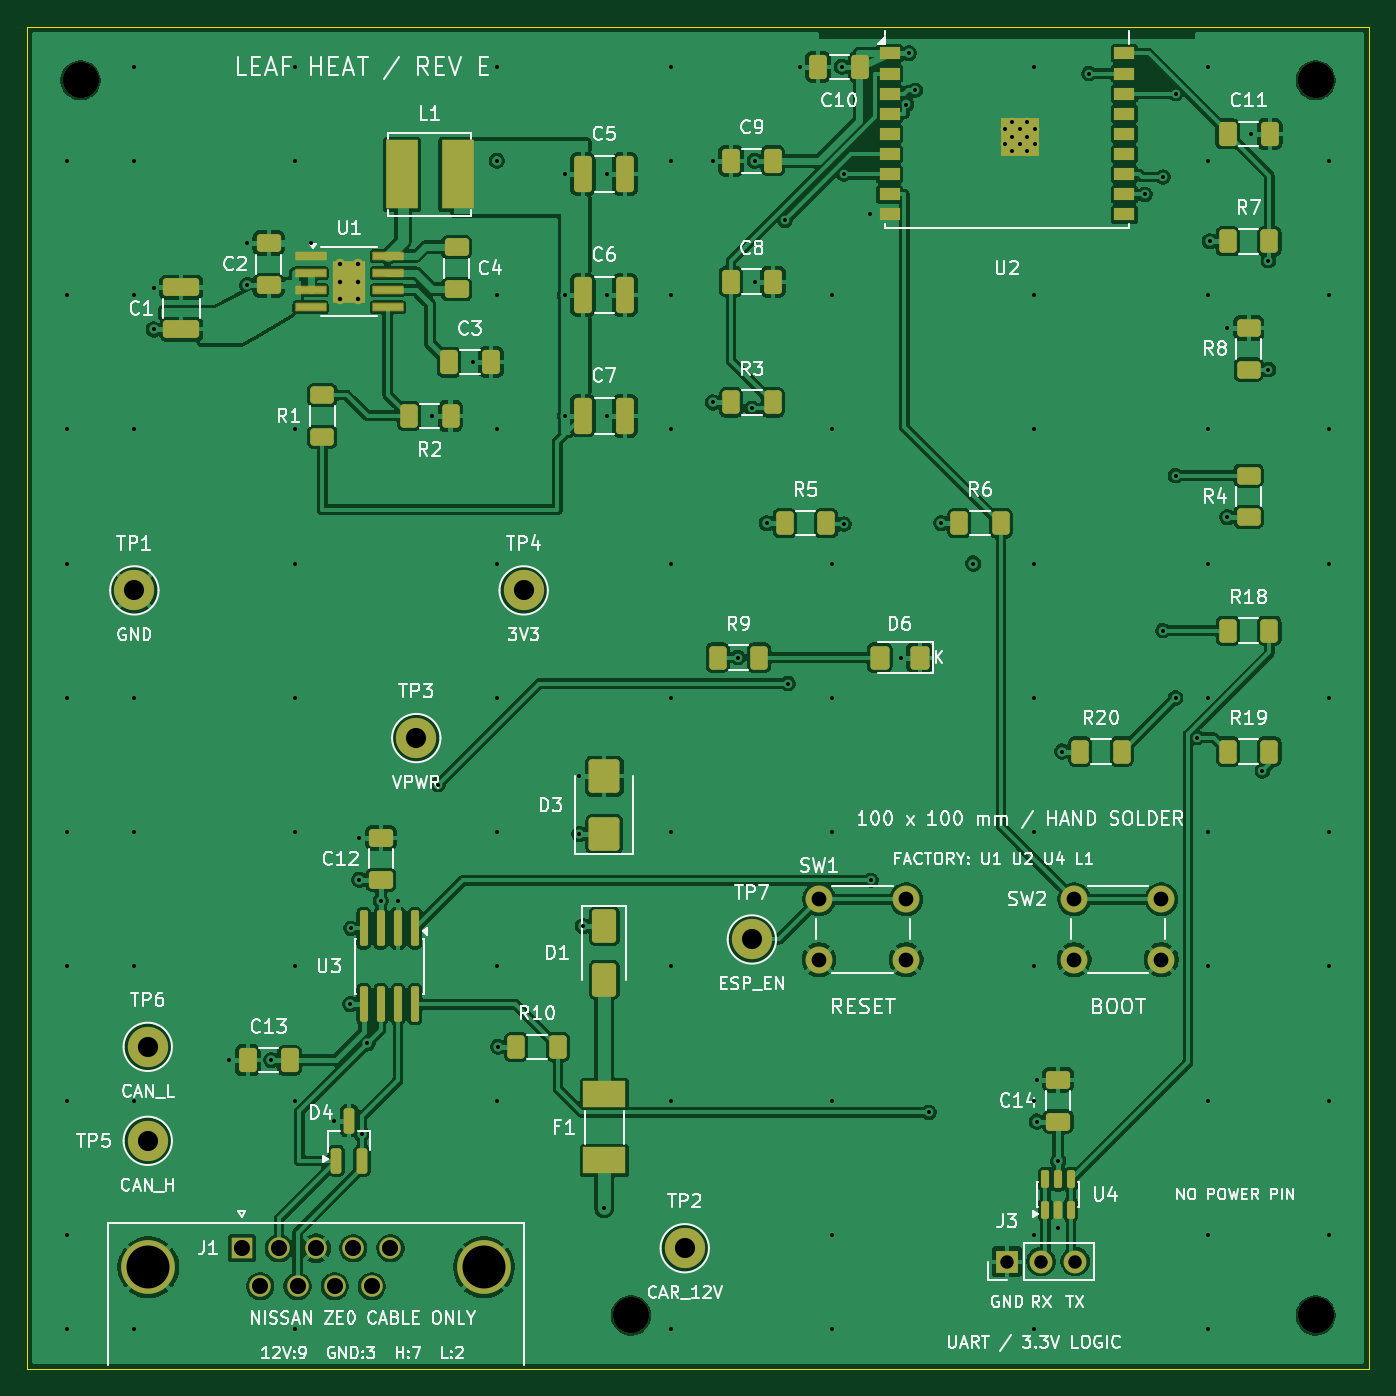
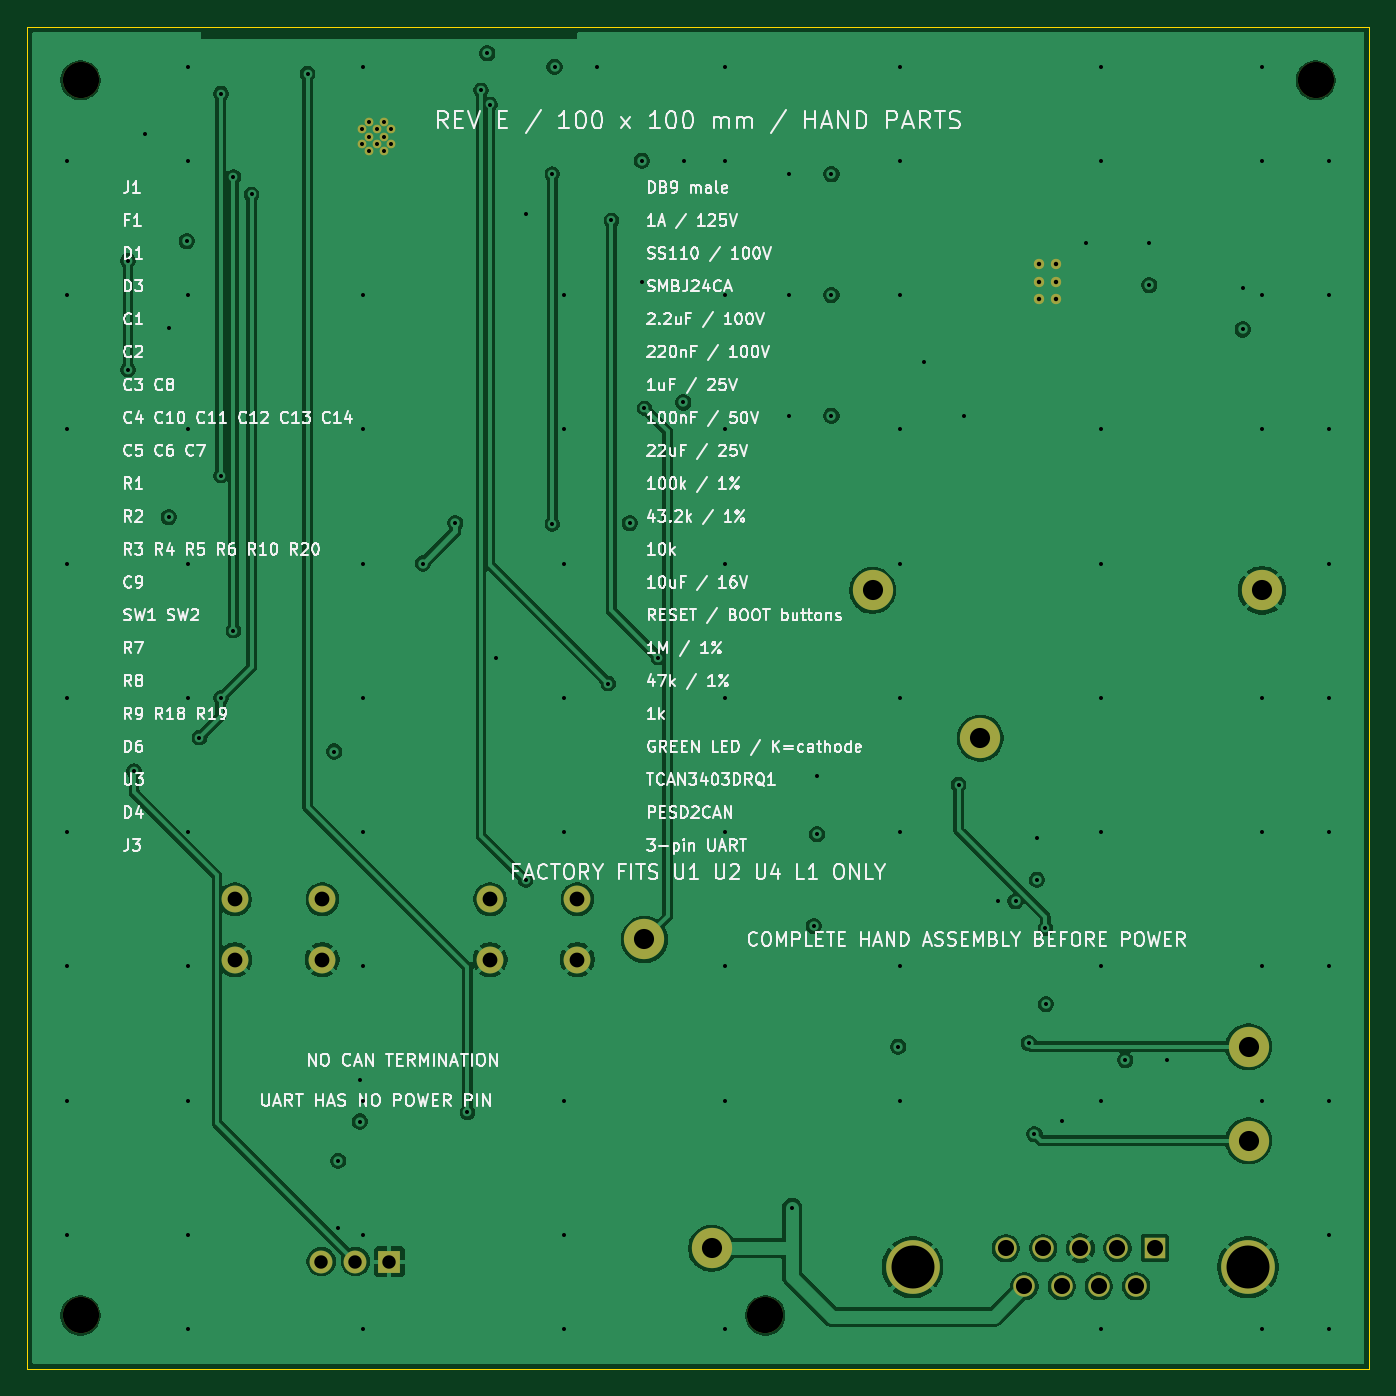
Circuit board: 11 layer files. Board 100.0 x 100.0 mm.
- bottom_copper: leaf-heat-v5-B_Cu.gbl (96454 bytes)
- bottom_mask: leaf-heat-v5-B_Mask.gbs (2201 bytes)
- paste: leaf-heat-v5-B_Paste.gbp (454 bytes)
- bottom_silk: leaf-heat-v5-B_Silkscreen.gbo (157715 bytes)
- outline: leaf-heat-v5-Edge_Cuts.gm1 (620 bytes)
- top_copper: leaf-heat-v5-F_Cu.gtl (325819 bytes)
- top_mask: leaf-heat-v5-F_Mask.gts (7777 bytes)
- paste: leaf-heat-v5-F_Paste.gtp (2354 bytes)
- top_silk: leaf-heat-v5-F_Silkscreen.gto (124695 bytes)
- drill: leaf-heat-v5-NPTH.drl (369 bytes)
- drill: leaf-heat-v5-PTH.drl (3120 bytes)

=== bottom_copper: leaf-heat-v5-B_Cu.gbl (96454 bytes, source omitted) ===
=== bottom_mask: leaf-heat-v5-B_Mask.gbs ===
%TF.GenerationSoftware,KiCad,Pcbnew,10.0.6*%
%TF.CreationDate,2026-09-12T12:31:38+02:00*%
%TF.ProjectId,leaf-heat-v5,6c656166-2d68-4656-9174-2d76352e6b69,E*%
%TF.SameCoordinates,Original*%
%TF.FileFunction,Soldermask,Bot*%
%TF.FilePolarity,Negative*%
%FSLAX46Y46*%
G04 Gerber Fmt 4.6, Leading zero omitted, Abs format (unit mm)*
G04 Created by KiCad (PCBNEW 10.0.6) date 2026-09-12 12:31:38*
%MOMM*%
%LPD*%
G01*
G04 APERTURE LIST*
%ADD10C,2.000000*%
%ADD11C,0.650000*%
%ADD12C,3.000000*%
%ADD13R,1.600000X1.600000*%
%ADD14C,1.600000*%
%ADD15C,4.000000*%
%ADD16C,2.700000*%
%ADD17C,0.770000*%
%ADD18R,1.700000X1.700000*%
%ADD19C,1.700000*%
G04 APERTURE END LIST*
D10*
%TO.C,SW2*%
X78000000Y35000000D03*
X84500000Y35000000D03*
X78000000Y30500000D03*
X84500000Y30500000D03*
%TD*%
D11*
%TO.C,U2*%
X72860000Y92350000D03*
X72860000Y91250000D03*
X73410000Y92900000D03*
X73410000Y91800000D03*
X73410000Y90700000D03*
X73960000Y92350000D03*
X73960000Y91250000D03*
X74510000Y92900000D03*
X74510000Y91800000D03*
X74510000Y90700000D03*
X75060000Y92350000D03*
X75060000Y91250000D03*
%TD*%
D12*
%TO.C,TP4*%
X37000000Y58000000D03*
%TD*%
D13*
%TO.C,J1*%
X16000000Y9000000D03*
D14*
X18770000Y9000000D03*
X21540000Y9000000D03*
X24310000Y9000000D03*
X27080000Y9000000D03*
X17385000Y6160000D03*
X20155000Y6160000D03*
X22925000Y6160000D03*
X25695000Y6160000D03*
D15*
X9045001Y7580000D03*
X34035000Y7580000D03*
%TD*%
D16*
%TO.C,H1*%
X4000000Y96000000D03*
%TD*%
D10*
%TO.C,SW1*%
X59000000Y35000000D03*
X65500000Y35000000D03*
X59000000Y30500000D03*
X65500000Y30500000D03*
%TD*%
D12*
%TO.C,TP1*%
X8000000Y58000000D03*
%TD*%
%TO.C,TP2*%
X49000000Y9000000D03*
%TD*%
%TO.C,TP5*%
X9000000Y17000000D03*
%TD*%
D16*
%TO.C,H3*%
X45000000Y4000000D03*
%TD*%
D12*
%TO.C,TP7*%
X54000000Y32000000D03*
%TD*%
D17*
%TO.C,U1*%
X23350000Y82300000D03*
X23350000Y81000000D03*
X23350000Y79700000D03*
X24650000Y82300000D03*
X24650000Y81000000D03*
X24650000Y79700000D03*
%TD*%
D16*
%TO.C,H2*%
X96000000Y96000000D03*
%TD*%
%TO.C,H4*%
X96000000Y4000000D03*
%TD*%
D12*
%TO.C,TP6*%
X9000000Y24000000D03*
%TD*%
D18*
%TO.C,J3*%
X73000000Y8000000D03*
D19*
X75540000Y8000000D03*
X78080000Y8000000D03*
%TD*%
D12*
%TO.C,TP3*%
X29000000Y47000000D03*
%TD*%
M02*

=== paste: leaf-heat-v5-B_Paste.gbp ===
%TF.GenerationSoftware,KiCad,Pcbnew,10.0.6*%
%TF.CreationDate,2026-09-12T12:31:38+02:00*%
%TF.ProjectId,leaf-heat-v5,6c656166-2d68-4656-9174-2d76352e6b69,E*%
%TF.SameCoordinates,Original*%
%TF.FileFunction,Paste,Bot*%
%TF.FilePolarity,Positive*%
%FSLAX46Y46*%
G04 Gerber Fmt 4.6, Leading zero omitted, Abs format (unit mm)*
G04 Created by KiCad (PCBNEW 10.0.6) date 2026-09-12 12:31:38*
%MOMM*%
%LPD*%
G01*
G04 APERTURE LIST*
G04 APERTURE END LIST*
M02*

=== bottom_silk: leaf-heat-v5-B_Silkscreen.gbo (157715 bytes, source omitted) ===
=== outline: leaf-heat-v5-Edge_Cuts.gm1 ===
%TF.GenerationSoftware,KiCad,Pcbnew,10.0.6*%
%TF.CreationDate,2026-09-12T12:31:38+02:00*%
%TF.ProjectId,leaf-heat-v5,6c656166-2d68-4656-9174-2d76352e6b69,E*%
%TF.SameCoordinates,Original*%
%TF.FileFunction,Profile,NP*%
%FSLAX46Y46*%
G04 Gerber Fmt 4.6, Leading zero omitted, Abs format (unit mm)*
G04 Created by KiCad (PCBNEW 10.0.6) date 2026-09-12 12:31:38*
%MOMM*%
%LPD*%
G01*
G04 APERTURE LIST*
%TA.AperFunction,Profile*%
%ADD10C,0.050000*%
%TD*%
G04 APERTURE END LIST*
D10*
X0Y100000000D02*
X100000000Y100000000D01*
X0Y0D02*
X0Y100000000D01*
X100000000Y100000000D02*
X100000000Y0D01*
X100000000Y0D02*
X0Y0D01*
M02*

=== top_copper: leaf-heat-v5-F_Cu.gtl (325819 bytes, source omitted) ===
=== top_mask: leaf-heat-v5-F_Mask.gts (7777 bytes, source omitted) ===
=== paste: leaf-heat-v5-F_Paste.gtp (2354 bytes, source withheld) ===
=== top_silk: leaf-heat-v5-F_Silkscreen.gto (124695 bytes, source omitted) ===
=== drill: leaf-heat-v5-NPTH.drl ===
M48
; DRILL file KiCad 10.0.6 date 2026-09-12T12:31:38
; FORMAT={-:-/ absolute / metric / decimal}
; #@! TF.CreationDate,2026-09-12T12:31:38+02:00
; #@! TF.GenerationSoftware,Kicad,Pcbnew,10.0.6
; #@! TF.FileFunction,NonPlated,1,4,NPTH
FMAT,2
METRIC
; #@! TA.AperFunction,NonPlated,NPTH,ComponentDrill
T1C2.700
%
G90
G05
T1
X4.0Y96.0
X45.0Y4.0
X96.0Y96.0
X96.0Y4.0
M30

=== drill: leaf-heat-v5-PTH.drl ===
M48
; DRILL file KiCad 10.0.6 date 2026-09-12T12:31:38
; FORMAT={-:-/ absolute / metric / decimal}
; #@! TF.CreationDate,2026-09-12T12:31:38+02:00
; #@! TF.GenerationSoftware,Kicad,Pcbnew,10.0.6
; #@! TF.FileFunction,Plated,1,4,PTH
FMAT,2
METRIC
; #@! TA.AperFunction,Plated,PTH,ViaDrill
T1C0.300
; #@! TA.AperFunction,Plated,PTH,ComponentDrill
T2C0.300
; #@! TA.AperFunction,Plated,PTH,ComponentDrill
T3C0.330
; #@! TA.AperFunction,Plated,PTH,ComponentDrill
T4C1.000
; #@! TA.AperFunction,Plated,PTH,ComponentDrill
T5C1.100
; #@! TA.AperFunction,Plated,PTH,ComponentDrill
T6C1.200
; #@! TA.AperFunction,Plated,PTH,ComponentDrill
T7C1.500
; #@! TA.AperFunction,Plated,PTH,ComponentDrill
T8C3.200
%
G90
G05
T1
X3.0Y90.0
X3.0Y80.0
X3.0Y70.0
X3.0Y60.0
X3.0Y50.0
X3.0Y40.0
X3.0Y30.0
X3.0Y20.0
X3.0Y10.0
X3.0Y3.0
X8.0Y97.0
X8.0Y90.0
X8.0Y80.0
X8.0Y70.0
X8.0Y50.0
X8.0Y40.0
X8.0Y30.0
X8.0Y20.0
X8.0Y3.0
X9.45Y80.562
X9.45Y77.438
X15.075Y23.0
X16.4Y83.862
X16.4Y80.737
X18.2Y23.0
X20.0Y97.0
X20.0Y90.0
X20.0Y70.0
X20.0Y60.0
X20.0Y50.0
X20.0Y40.0
X20.0Y30.0
X20.0Y20.0
X20.0Y3.0
X21.125Y83.855
X22.9Y18.5
X24.095Y27.175
X24.142Y32.825
X24.765Y39.562
X24.765Y36.438
X24.95Y17.5
X25.365Y24.265
X26.365Y34.85
X27.635Y34.85
X30.2Y71.0
X30.607Y43.536
X33.2Y75.0
X35.0Y97.0
X35.0Y90.0
X35.0Y80.0
X35.0Y70.0
X35.0Y60.0
X35.0Y50.0
X35.0Y40.0
X35.0Y30.0
X35.0Y20.0
X35.1Y24.0
X40.075Y89.0
X40.075Y80.0
X40.075Y71.0
X41.15Y44.15
X41.15Y39.85
X41.4Y33.0
X43.0Y12.0
X43.2Y89.0
X43.2Y80.0
X43.2Y71.0
X48.0Y97.0
X48.0Y90.0
X48.0Y80.0
X48.0Y70.0
X48.0Y60.0
X48.0Y50.0
X48.0Y40.0
X48.0Y30.0
X48.0Y20.0
X48.0Y3.0
X51.075Y90.0
X51.1Y72.0
X52.958Y53.0
X54.0Y71.567
X54.2Y90.0
X54.2Y81.0
X55.1Y63.0
X56.465Y85.556
X56.695Y51.061
X57.575Y97.0
X60.0Y80.0
X60.0Y70.0
X60.0Y60.0
X60.0Y50.0
X60.0Y40.0
X60.0Y20.0
X60.0Y10.0
X60.0Y3.0
X60.7Y97.0
X60.87Y89.0
X60.87Y62.93
X62.8Y86.0
X62.857Y36.409
X65.075Y53.0
X65.506Y94.193
X65.7Y98.0
X66.183Y95.253
X67.189Y19.115
X68.1Y63.0
X70.5Y60.0
X75.0Y97.0
X75.0Y80.0
X75.0Y70.0
X75.0Y60.0
X75.0Y50.0
X75.0Y40.0
X75.0Y30.0
X75.0Y20.0
X75.0Y10.0
X75.0Y3.0
X75.21Y21.562
X75.21Y18.438
X76.81Y15.5
X76.81Y10.5
X77.1Y46.0
X79.091Y96.5
X83.27Y87.5
X84.623Y88.788
X84.623Y55.0
X85.556Y95.0
X85.556Y66.55
X85.556Y50.001
X87.153Y47.036
X88.0Y97.0
X88.0Y90.0
X88.0Y80.0
X88.0Y70.0
X88.0Y60.0
X88.0Y50.0
X88.0Y40.0
X88.0Y30.0
X88.0Y20.0
X88.0Y10.0
X88.0Y3.0
X88.1Y84.0
X89.425Y77.55
X89.425Y63.45
X91.2Y92.0
X92.021Y44.539
X92.468Y82.569
X92.468Y74.45
X97.0Y90.0
X97.0Y80.0
X97.0Y70.0
X97.0Y60.0
X97.0Y50.0
X97.0Y40.0
X97.0Y30.0
X97.0Y20.0
X97.0Y10.0
T2
X72.86Y92.35
X72.86Y91.25
X73.41Y92.9
X73.41Y91.8
X73.41Y90.7
X73.96Y92.35
X73.96Y91.25
X74.51Y92.9
X74.51Y91.8
X74.51Y90.7
X75.06Y92.35
X75.06Y91.25
T3
X23.35Y82.3
X23.35Y81.0
X23.35Y79.7
X24.65Y82.3
X24.65Y81.0
X24.65Y79.7
T4
X73.0Y8.0
X75.54Y8.0
X78.08Y8.0
T5
X59.0Y35.0
X59.0Y30.5
X65.5Y35.0
X65.5Y30.5
X78.0Y35.0
X78.0Y30.5
X84.5Y35.0
X84.5Y30.5
T6
X16.0Y9.0
X17.385Y6.16
X18.77Y9.0
X20.155Y6.16
X21.54Y9.0
X22.925Y6.16
X24.31Y9.0
X25.695Y6.16
X27.08Y9.0
T7
X8.0Y58.0
X9.0Y24.0
X9.0Y17.0
X29.0Y47.0
X37.0Y58.0
X49.0Y9.0
X54.0Y32.0
T8
X9.045Y7.58
X34.035Y7.58
M30
